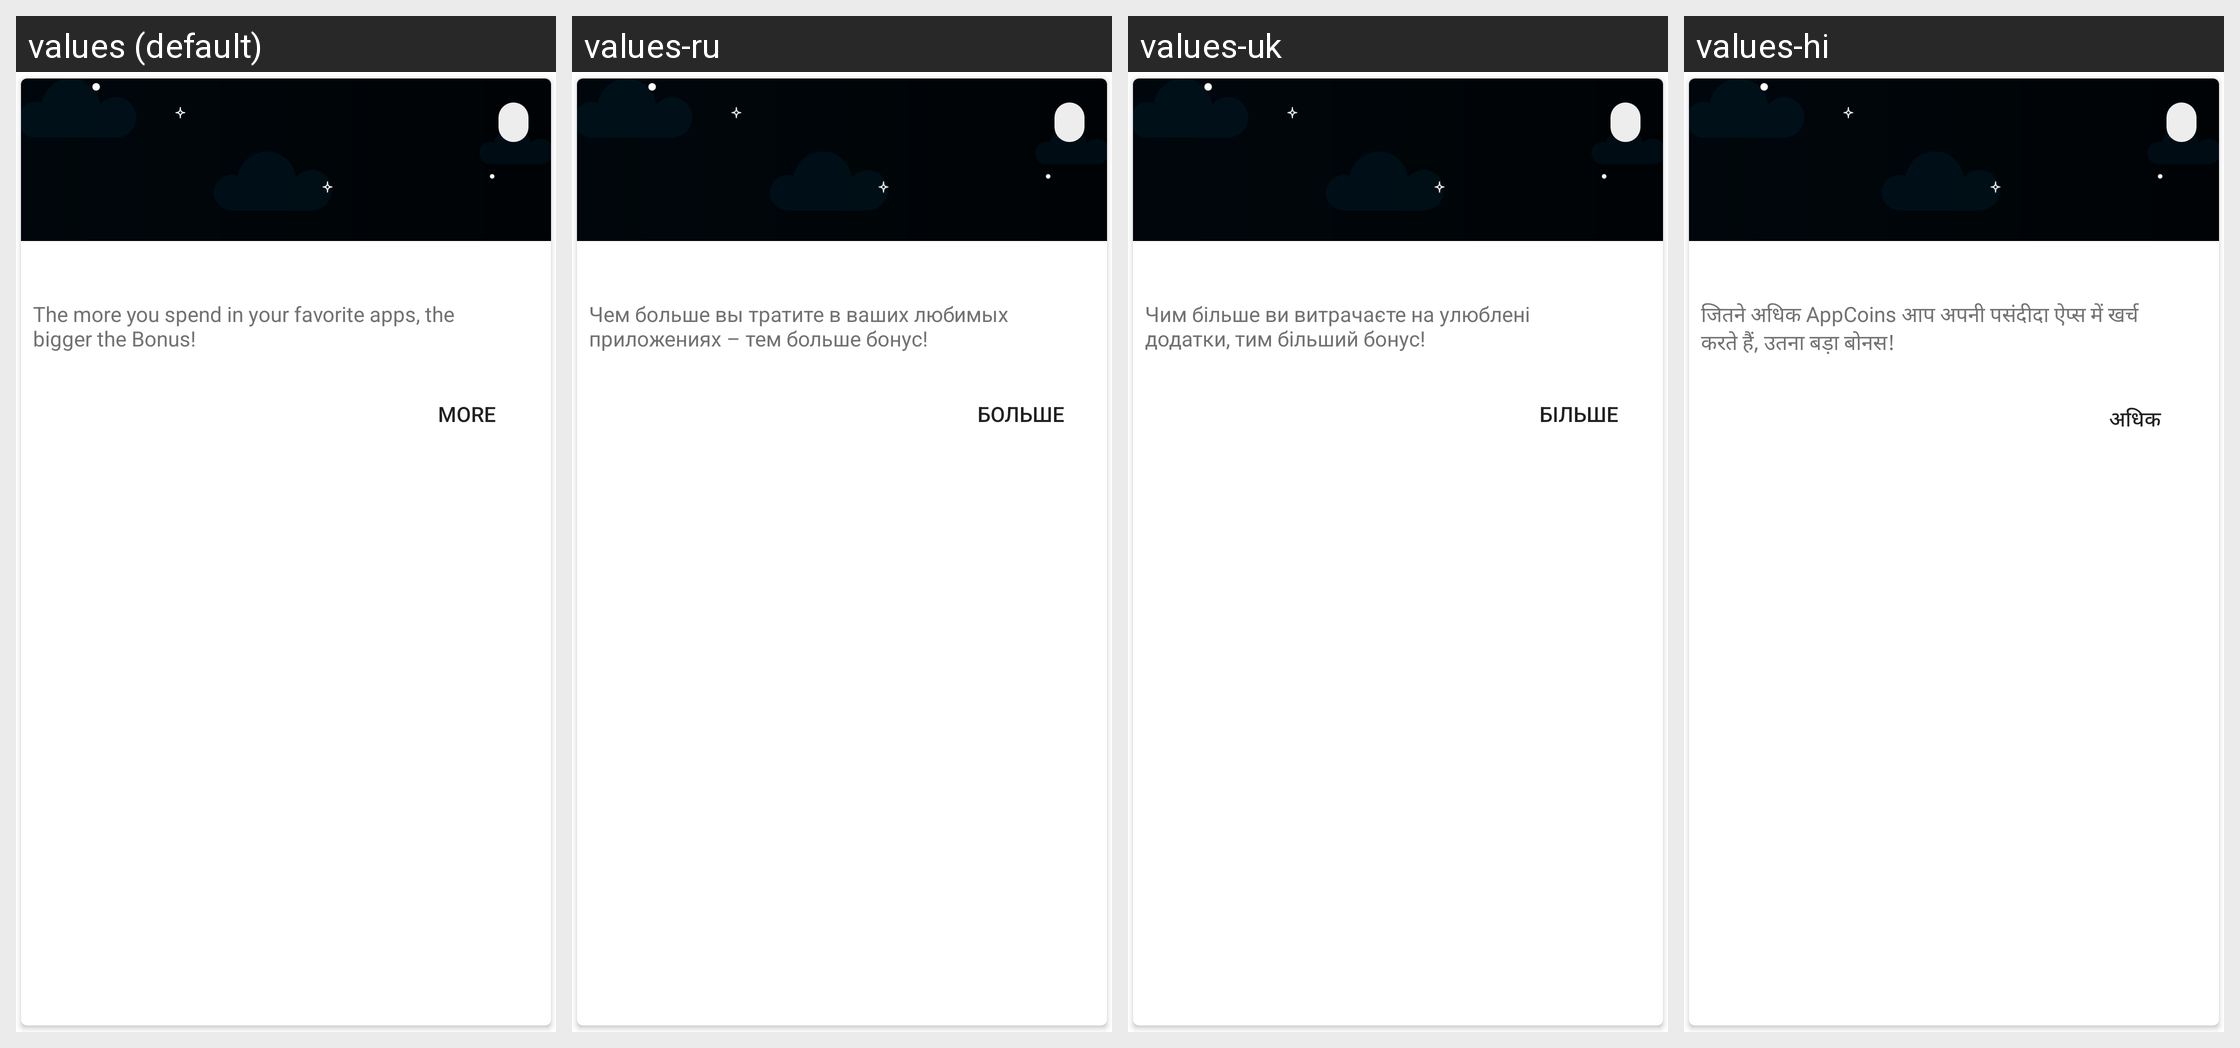

Translations of the strings shown on this Android screen, per locale in the grid:
Android screen res/layout/gamification_card.xml rendered under 4 locales, left to right: values (default), values-ru, values-uk, values-hi. Device: Nexus 5 (rendered at 1080×1920; each locale shown at half size, 540×960, under a caption strip naming it); theme MaterialAppTheme.
Other locales in the repository, not shown: values-ar, values-ar-rSA, values-bg, values-bg-rBG, values-bn, values-bn-rBD, values-de, values-de-rDE, values-el, values-el-rGR, values-es, values-es-rES, values-fa, values-fa-rIR, values-fil, values-fil-rPH, values-fr, values-fr-rFR, values-hi-rIN, values-hr-rHR, values-hu, values-hu-rHU, values-in, values-in-rID, values-it, values-it-rIT, values-ja, values-ja-rJP, values-ko, values-ko-rKR, values-mr, values-mr-rIN, values-ms, values-ms-rMY, values-my, values-my-rMM, values-nl, values-nl-rNL, values-pa, values-pa-rIN, values-pl, values-pl-rPL, values-pt, values-pt-rBR, values-pt-rPT, values-ro, values-ro-rRO, values-ru-rRU, values-sr, values-sr-rCS, values-th, values-th-rTH, values-tr, values-tr-rTR, values-vi, values-vi-rVN, values-zh-rCN, values-zh-rHK, values-zh-rMO, values-zh-rTW.
Strings drawn on this screen, with the default value and each locale's value (text and hints the layout hard-codes, and strings that could not be matched under every locale, appear in the picture but are not listed):

gamification_how_body_new
  values: The more you spend in your favorite apps, the bigger the Bonus!
  values-ru: Чем больше вы тратите в ваших любимых приложениях – тем больше бонус!
  values-uk: Чим більше ви витрачаєте на улюблені додатки, тим більший бонус!
  values-hi: जितने अधिक AppCoins आप अपनी पसंदीदा ऐप्स में खर्च करते हैं, उतना बड़ा बोनस!

action_more_details
  values: More
  values-ru: Больше
  values-uk: Більше
  values-hi: अधिक
